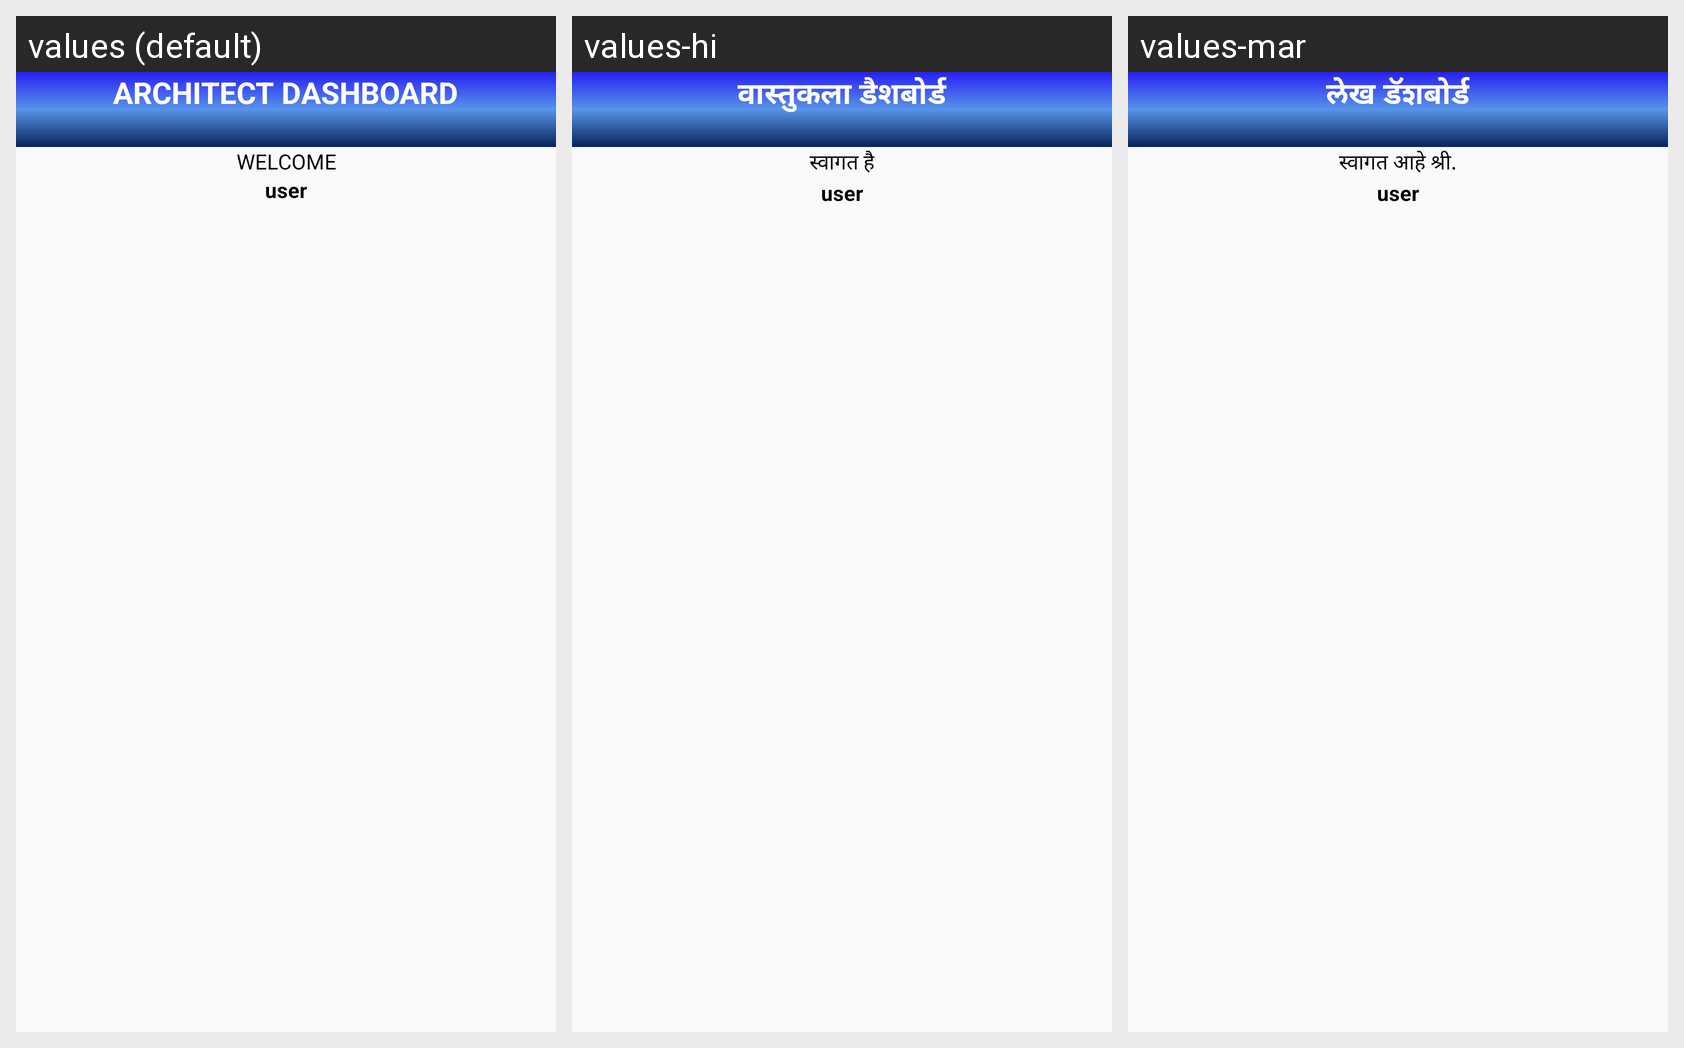

For this localized Android screen grid, give each drawn string resource with its value in every locale shown.
Android screen res/layout/activity_architech_dashboard.xml rendered under 3 locales, left to right: values (default), values-hi, values-mar. Device: Nexus 5 (rendered at 1080×1920; each locale shown at half size, 540×960, under a caption strip naming it); theme AppTheme.
Strings drawn on this screen, with the default value and each locale's value (text and hints the layout hard-codes, and strings that could not be matched under every locale, appear in the picture but are not listed):

architectdashboard
  values: ARCHITECT DASHBOARD
  values-hi: वास्तुकला डैशबोर्ड
  values-mar: लेख डॅशबोर्ड

registername
  values: WELCOME
  values-hi: स्वागत है
  values-mar: स्वागत आहे श्री.
